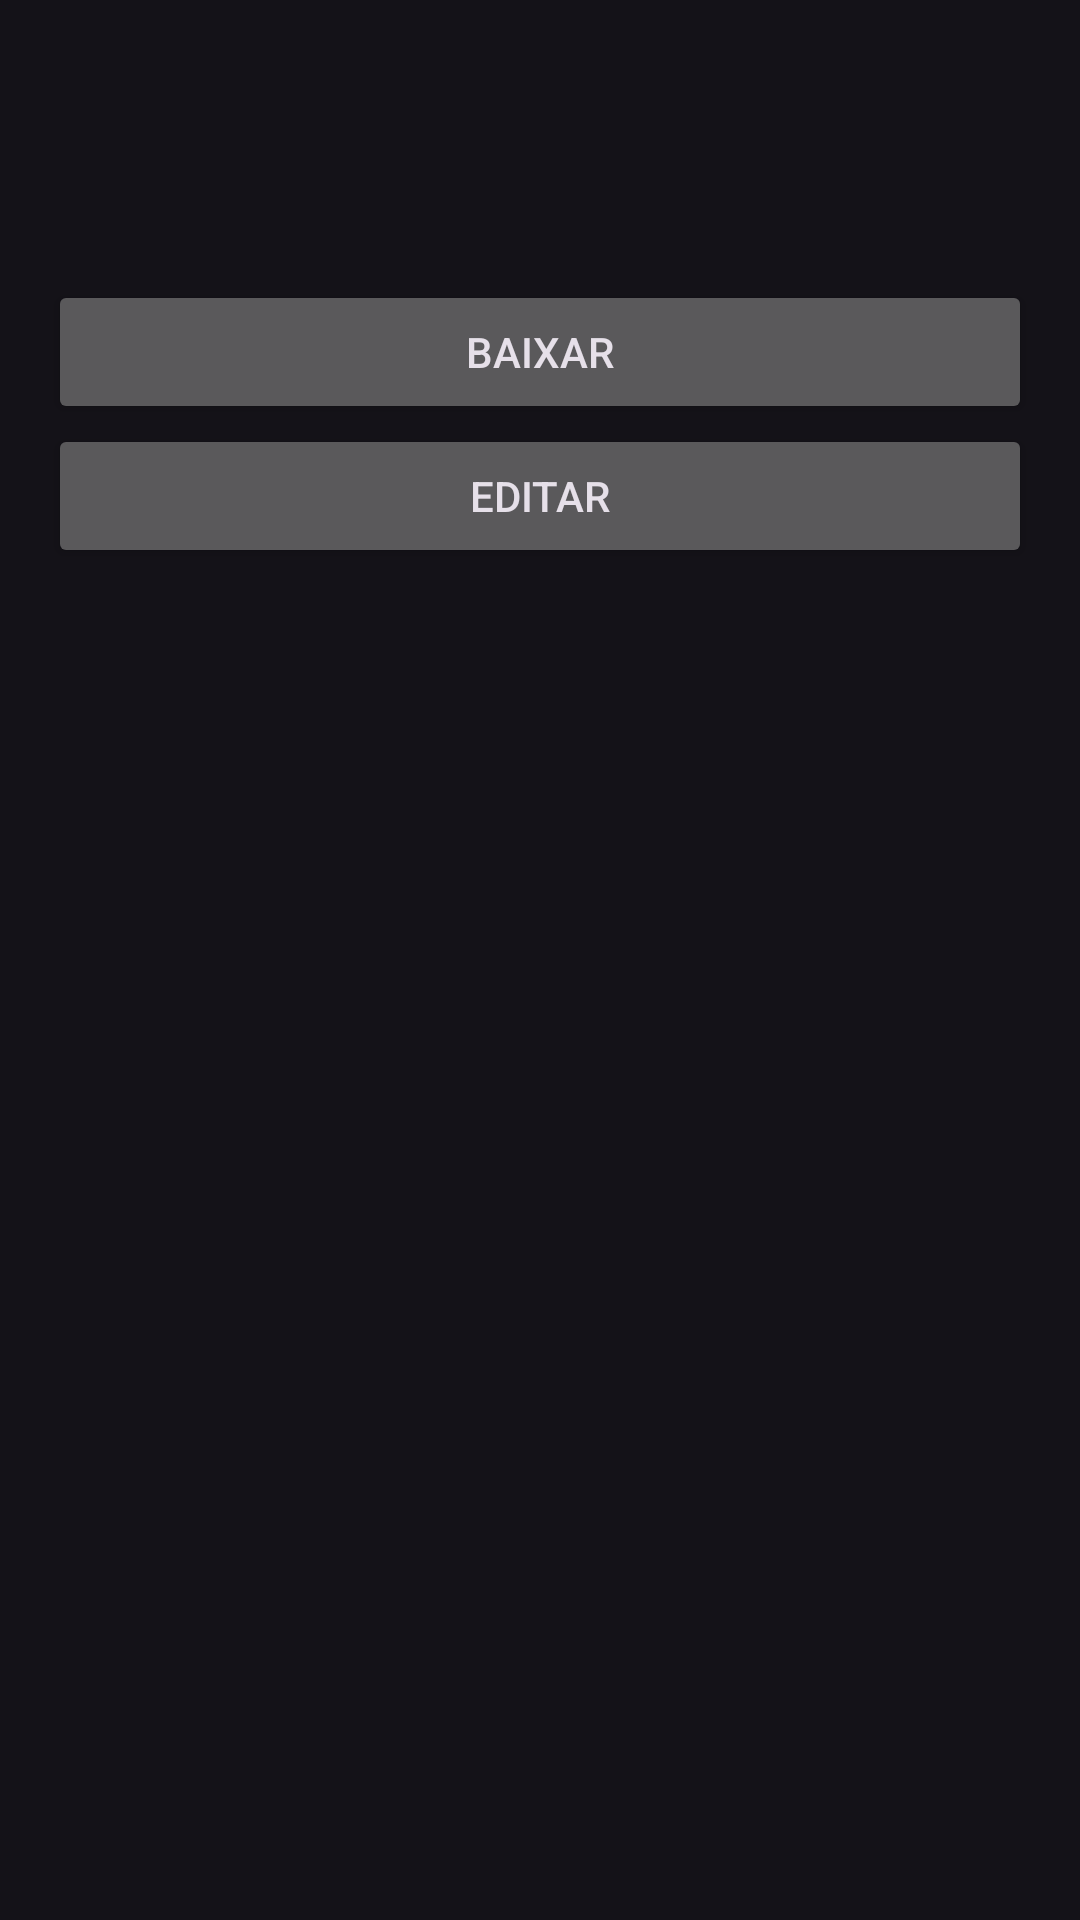

Here is an Android app screen rendered from its layout file. Give the layout XML and the strings, colors and styles it references.
<!-- AndroidManifest.xml: application theme Theme.GameVault -->
<!-- res/layout/activity_game_detail.xml -->
<ScrollView xmlns:android="http://schemas.android.com/apk/res/android" android:layout_width="match_parent" android:layout_height="match_parent">
    <LinearLayout android:layout_width="match_parent" android:layout_height="wrap_content" android:padding="16dp" android:orientation="vertical">
        <TextView android:id="@+id/textDetailTitle" android:layout_width="wrap_content" android:layout_height="wrap_content" android:textSize="22sp" android:textStyle="bold"/>
        <TextView android:id="@+id/textDetailMeta" android:layout_width="wrap_content" android:layout_height="wrap_content"/>
        <TextView android:id="@+id/textDetailDescription" android:layout_width="wrap_content" android:layout_height="wrap_content" android:paddingTop="10dp"/>
        <Button android:id="@+id/buttonDownload" android:layout_width="match_parent" android:layout_height="wrap_content" android:text="Baixar"/>
        <Button android:id="@+id/buttonEditFolder" android:layout_width="match_parent" android:layout_height="wrap_content" android:text="Editar"/>
    </LinearLayout>
</ScrollView>
<!-- resources referenced by this layout -->
<resources>
  <style name="Theme.GameVault" parent="Theme.Material3.Dark.NoActionBar">
          <item name="colorPrimary">@color/primary</item>
          <item name="colorPrimaryContainer">@color/primaryVariant</item>
          <item name="colorSecondary">@color/secondary</item>
          <item name="android:statusBarColor">@color/primary</item>
      </style>
  <color name="primary">#1F1B24</color>
  <color name="primaryVariant">#332940</color>
  <color name="secondary">#03DAC5</color>
</resources>
